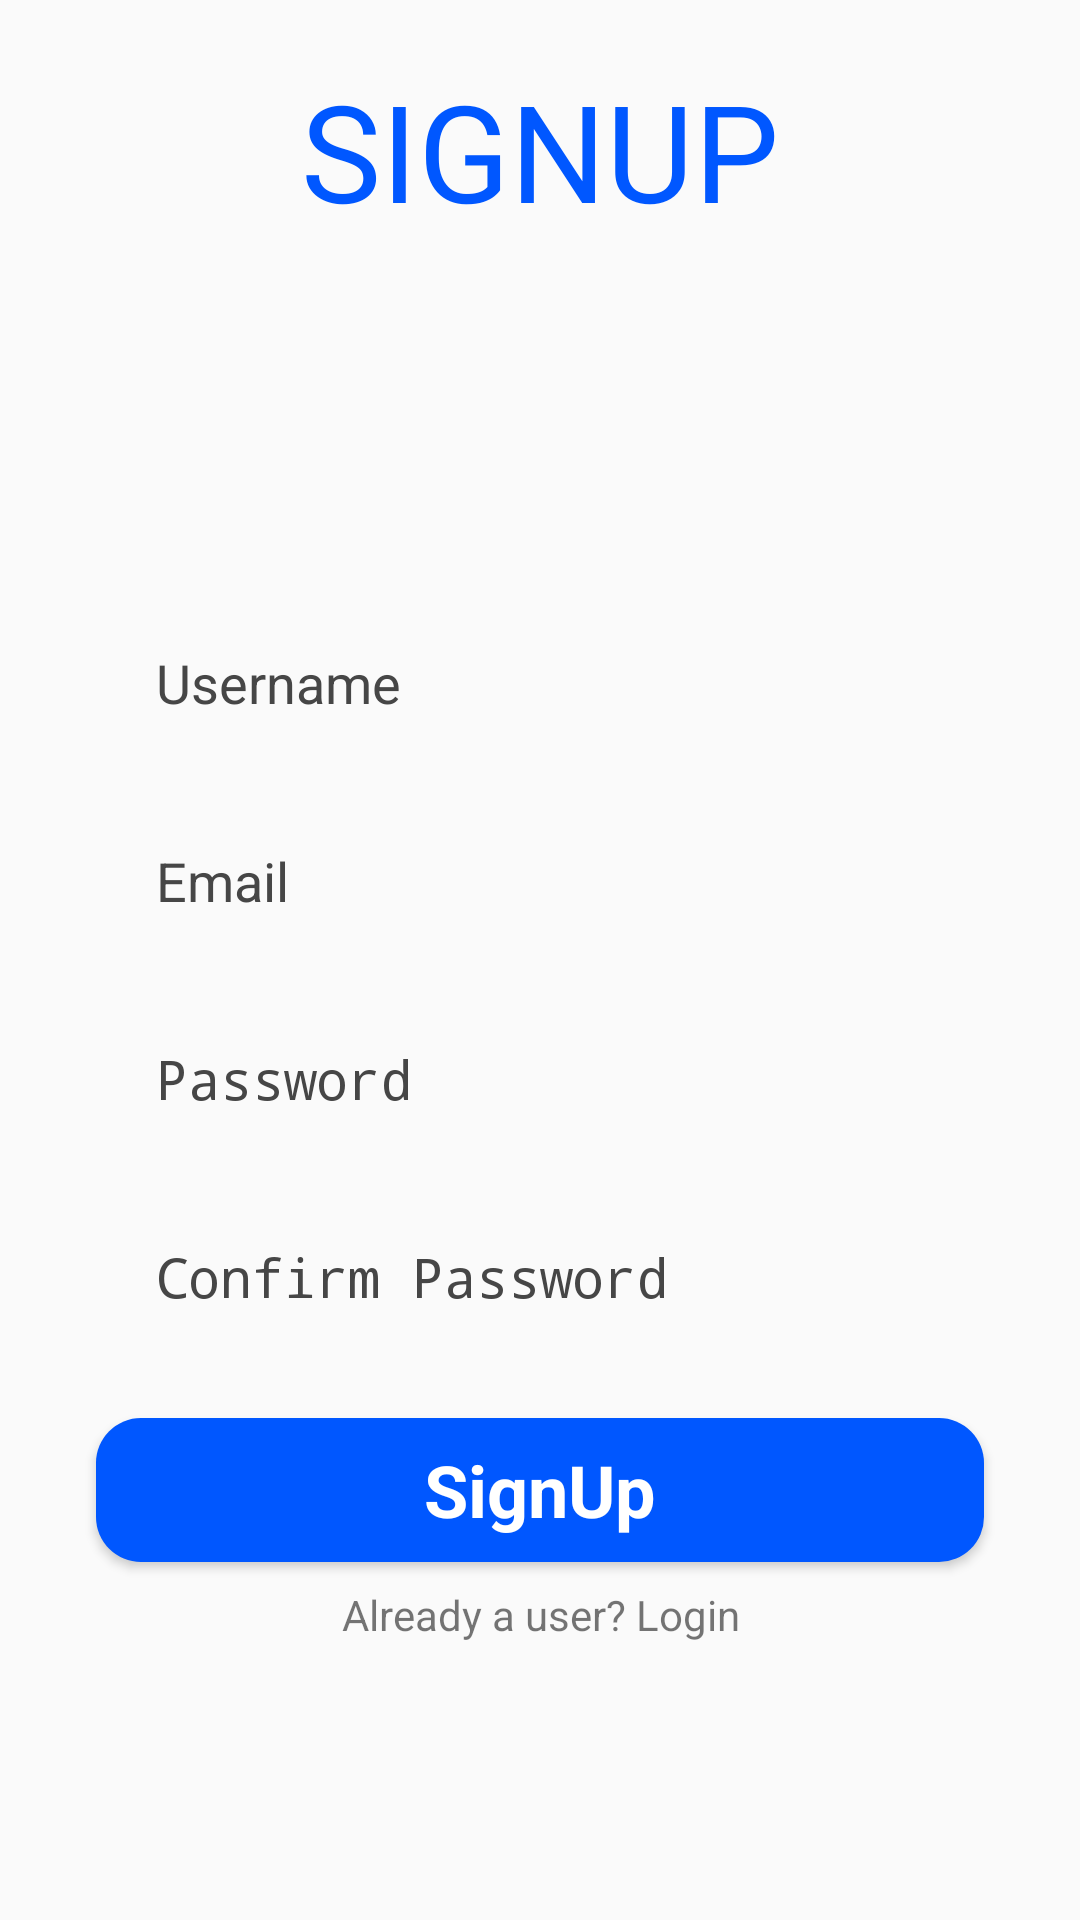

Layout XML and referenced resources for this Android screen:
<!-- AndroidManifest.xml: activity theme NoActionBar -->
<!-- res/layout/activity_signup.xml -->
<?xml version="1.0" encoding="utf-8"?>
<layout
    xmlns:android="http://schemas.android.com/apk/res/android"
    xmlns:app="http://schemas.android.com/apk/res-auto"
    xmlns:tools="http://schemas.android.com/tools">

    <data>
        <variable
            name="signUpViewModel"
            type="com.example.studentinternationalconnect.presentation.viewmodel.SignUpViewModel" />
    </data>

    <androidx.constraintlayout.widget.ConstraintLayout
        android:layout_width="match_parent"
        android:layout_height="match_parent"
        tools:context=".SignUpActivity">

        <TextView
            android:id="@+id/signup"
            android:layout_width="wrap_content"
            android:layout_height="wrap_content"
            android:layout_marginTop="20dp"
            android:text="@string/signup"
            android:textColor="#0057ff"
            android:textSize="45sp"
            app:layout_constraintEnd_toEndOf="parent"
            app:layout_constraintHorizontal_bias="0.5"
            app:layout_constraintStart_toStartOf="parent"
            app:layout_constraintTop_toTopOf="parent" />

        <ImageView
            android:id="@+id/loginIV"
            android:layout_width="wrap_content"
            android:layout_height="wrap_content"
            app:layout_constraintEnd_toEndOf="parent"
            app:layout_constraintHorizontal_bias="0.5"
            app:layout_constraintStart_toStartOf="parent"
            app:layout_constraintTop_toBottomOf="@+id/signup"
            app:srcCompat="@drawable/logo_sign_up" />

        <LinearLayout
            android:layout_width="match_parent"
            android:layout_height="wrap_content"
            android:layout_marginTop="10dp"
            android:orientation="vertical"
            app:layout_constraintBottom_toBottomOf="parent"
            app:layout_constraintEnd_toEndOf="parent"
            app:layout_constraintStart_toStartOf="parent"
            app:layout_constraintTop_toBottomOf="@+id/loginIV">

            <TextView
                android:id="@+id/signUpErrorTV"
                android:layout_width="match_parent"
                android:layout_height="wrap_content"
                android:layout_marginStart="32dp"
                android:layout_marginEnd="32dp"
                android:ems="10"
                android:text="@{signUpViewModel.mErrorMessage}"
                android:paddingStart="3dp"
                android:textColor="@color/red"
                android:textSize="15sp" />

            <EditText
                android:id="@+id/userNameET"
                android:layout_width="match_parent"
                android:layout_height="50dp"
                android:layout_marginStart="32dp"
                android:layout_marginTop="8dp"
                android:layout_marginEnd="32dp"
                android:layout_marginBottom="8dp"
                android:background="@drawable/edit_text_background"
                android:ems="10"
                android:hint="@string/username"
                android:inputType="textPersonName"
                android:textSize="18sp"
                android:paddingStart="20dp"
                android:textColorHint="@color/sign_up_et_hint" />

            <EditText
                android:id="@+id/emailET"
                android:layout_width="match_parent"
                android:layout_height="50dp"
                android:layout_marginStart="32dp"
                android:layout_marginTop="8dp"
                android:layout_marginEnd="32dp"
                android:layout_marginBottom="8dp"
                android:background="@drawable/edit_text_background"
                android:ems="10"
                android:hint="@string/email"
                android:inputType="textEmailAddress"
                android:paddingStart="20dp"
                android:textSize="18sp"
                android:textColorHint="@color/sign_up_et_hint" />

            <EditText
                android:id="@+id/passwordET"
                android:layout_width="match_parent"
                android:layout_height="50dp"
                android:layout_marginStart="32dp"
                android:layout_marginTop="8dp"
                android:layout_marginEnd="32dp"
                android:layout_marginBottom="8dp"
                android:background="@drawable/edit_text_background"
                android:ems="10"
                android:hint="@string/password"
                android:inputType="textPassword"
                android:paddingStart="20dp"
                android:textSize="18sp"
                android:textColorHint="@color/sign_up_et_hint" />

            <EditText
                android:id="@+id/repasswordET"
                android:layout_width="match_parent"
                android:layout_height="50dp"
                android:layout_marginStart="32dp"
                android:layout_marginTop="8dp"
                android:layout_marginEnd="32dp"
                android:layout_marginBottom="8dp"
                android:background="@drawable/edit_text_background"
                android:ems="10"
                android:hint="@string/confirm_password"
                android:inputType="textPassword"
                android:paddingStart="20dp"
                android:textSize="18sp"
                android:textColorHint="@color/sign_up_et_hint" />

            <Button
                android:id="@+id/signUpBtn"
                style="@android:style/Widget.Button"
                android:layout_width="match_parent"
                android:layout_height="wrap_content"
                android:layout_marginStart="32dp"
                android:layout_marginTop="14dp"
                android:layout_marginEnd="32dp"
                android:layout_marginBottom="2dp"
                android:background="@drawable/button_background"
                android:text="@string/signup_btn"
                android:textColor="@color/white"
                android:textSize="24sp"
                android:textStyle="bold" />

            <TextView
                android:id="@+id/loginTV"
                android:layout_width="match_parent"
                android:layout_height="wrap_content"
                android:text="@string/already_a_user_login"
                android:textAlignment="center"
                android:layout_marginTop="6dp"
                android:layout_marginBottom="8dp" />

        </LinearLayout>
    </androidx.constraintlayout.widget.ConstraintLayout>

</layout>
<!-- resources referenced by this layout -->
<resources>
  <color name="red">#ED2C2C</color>
  <color name="sign_up_et_hint">#464646</color>
  <color name="white">#FFFFFFFF</color>
  <!-- drawable button_background (drawable) -->
  <?xml version="1.0" encoding="utf-8"?>
  <selector xmlns:android="http://schemas.android.com/apk/res/android">
      <item>
          <shape android:shape="rectangle">
              <solid android:color="#0057ff" />
              <corners android:radius="15dp" />
          </shape>
      </item>
  </selector>
  <string name="already_a_user_login">Already a user? Login</string>
  <string name="confirm_password">Confirm Password</string>
  <string name="email">Email</string>
  <string name="password">Password</string>
  <string name="signup">SIGNUP</string>
  <string name="signup_btn">SignUp</string>
  <string name="username">Username</string>
  <style name="NoActionBar" parent="Theme.AppCompat.Light.NoActionBar">
          <item name="android:windowActionBar">false</item>
          <item name="android:windowNoTitle">true</item>
          <item name="android:windowFullscreen">true</item>
      </style>
</resources>
